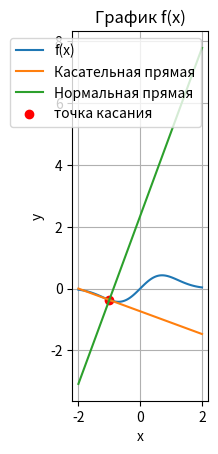

Generate this figure with matplotlib:
import matplotlib.pyplot as plt 
import numpy as np

# определяем f(x)
def f(x):
    return x * np.exp(-x**2)
# определяем уравнение касательной прямой
def tangent_line(x):
    return -np.exp(-1)*(2+x)
# определяем уравнение нормальной прямой
def normal_line(x):
    return np.exp(1) * x + np.exp(1) - np.exp(-1)

x = np.linspace(-2,2,100)
y = f(x)

plt.plot(x,y, label = 'f(x)')
plt.plot(x, tangent_line(x), label = 'Касательная прямая')
plt.plot(x, normal_line(x), label = 'Нормальная прямая')
plt.scatter(-1, f(-1), color = 'r', label = 'точка касания')
plt.legend()
plt.xlabel('x')
plt.ylabel('y')
plt.title('График f(x)')
plt.grid(True)
plt.gca().set_aspect('equal')
plt.show()